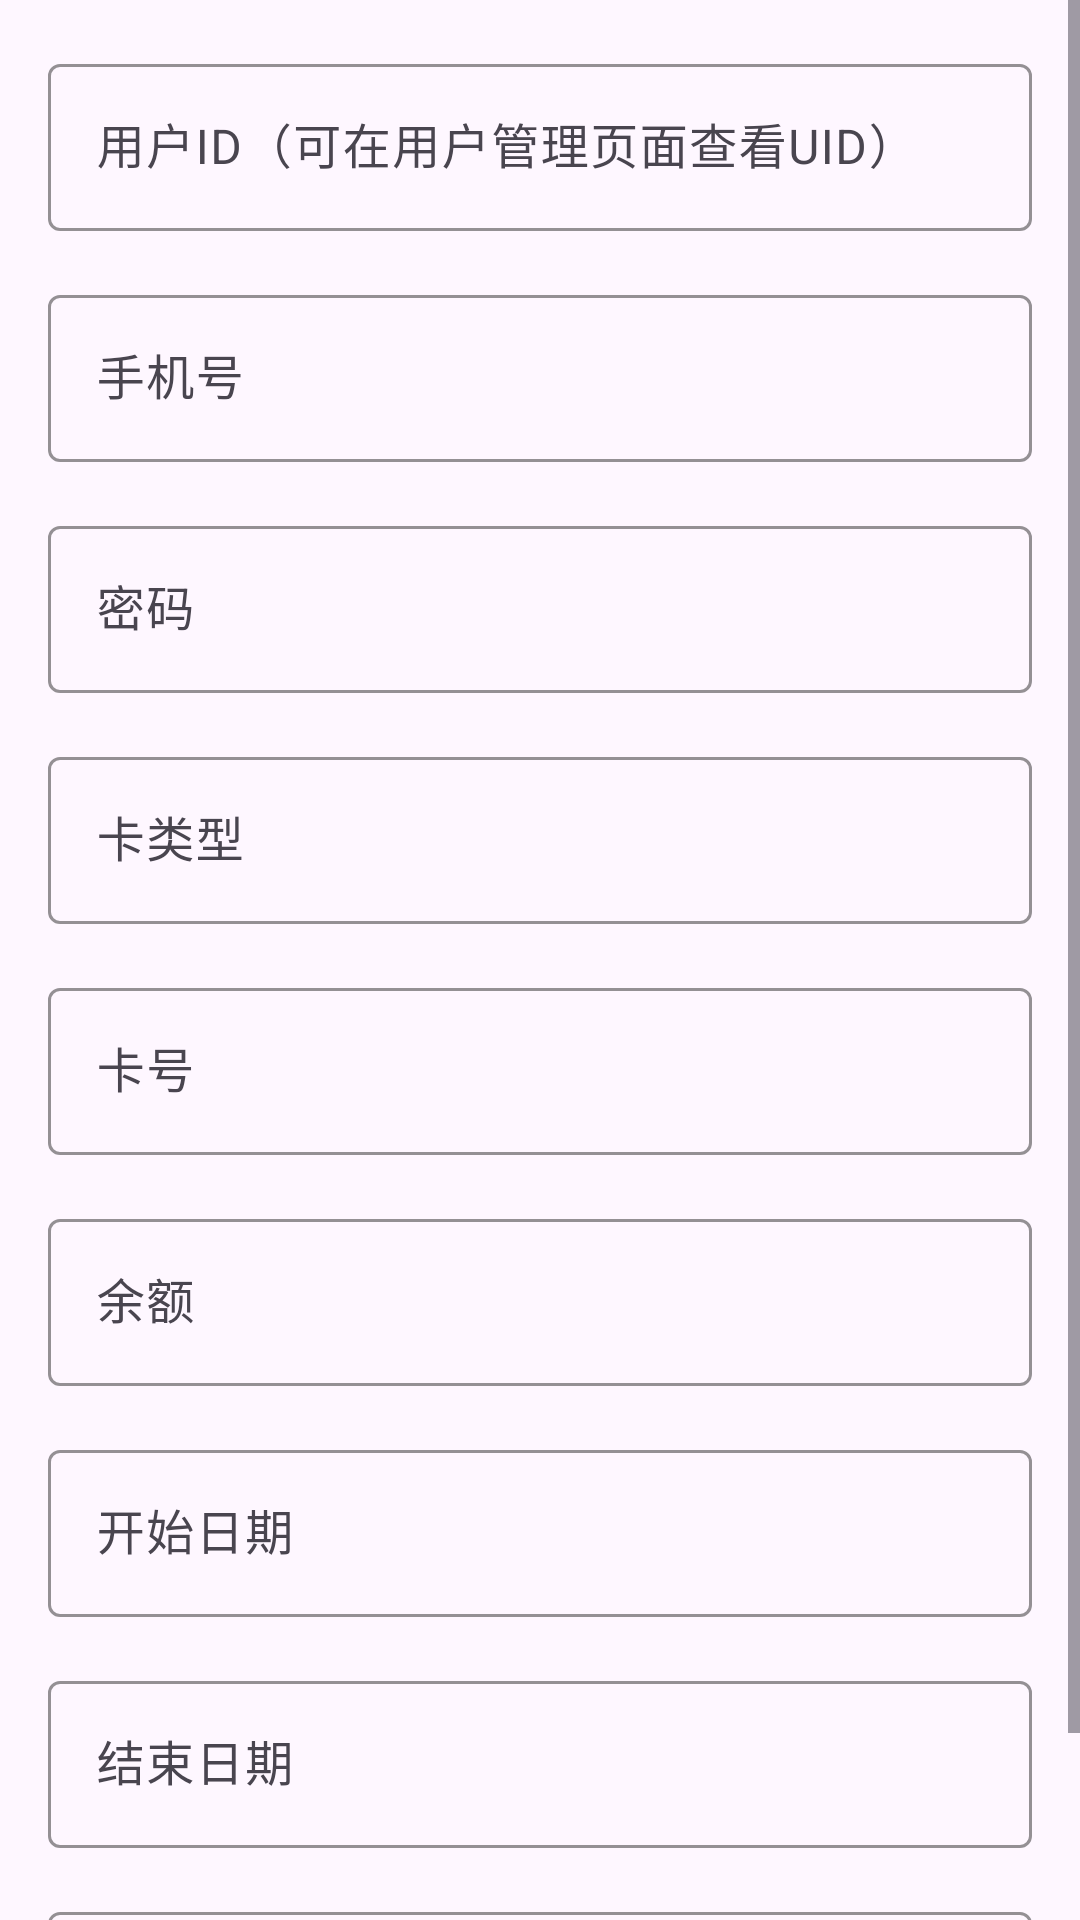

This screen was rendered from an Android layout file. Write that file and the resources it references.
<!-- AndroidManifest.xml: application theme Theme.EBank -->
<!-- res/layout/dialog_admin_card_edit.xml -->
<?xml version="1.0" encoding="utf-8"?>
<ScrollView xmlns:android="http://schemas.android.com/apk/res/android"
    android:layout_width="match_parent"
    android:layout_height="wrap_content">

    <LinearLayout
        android:layout_width="match_parent"
        android:layout_height="wrap_content"
        android:orientation="vertical"
        android:padding="16dp">

        <com.google.android.material.textfield.TextInputLayout
            android:id="@+id/til_user_id"
            android:layout_width="match_parent"
            android:layout_height="wrap_content"
            android:hint="用户ID（可在用户管理页面查看UID）"
            style="@style/Theme.EBank.Admin.TextInputLayout">

            <com.google.android.material.textfield.TextInputEditText
                android:id="@+id/et_user_id"
                android:layout_width="match_parent"
                android:layout_height="wrap_content"
                android:inputType="text"
                android:textCursorDrawable="@color/purple_500" />

        </com.google.android.material.textfield.TextInputLayout>

        <com.google.android.material.textfield.TextInputLayout
            android:id="@+id/til_phone"
            android:layout_width="match_parent"
            android:layout_height="wrap_content"
            android:hint="手机号"
            android:layout_marginTop="16dp"
            style="@style/Theme.EBank.Admin.TextInputLayout">

            <com.google.android.material.textfield.TextInputEditText
                android:id="@+id/et_phone"
                android:layout_width="match_parent"
                android:layout_height="wrap_content"
                android:inputType="phone"
                android:textCursorDrawable="@color/purple_500" />

        </com.google.android.material.textfield.TextInputLayout>

        <com.google.android.material.textfield.TextInputLayout
            android:id="@+id/til_password"
            android:layout_width="match_parent"
            android:layout_height="wrap_content"
            android:hint="密码"
            android:layout_marginTop="16dp"
            style="@style/Theme.EBank.Admin.TextInputLayout">

            <com.google.android.material.textfield.TextInputEditText
                android:id="@+id/et_password"
                android:layout_width="match_parent"
                android:layout_height="wrap_content"
                android:inputType="textPassword"
                android:textCursorDrawable="@color/purple_500" />

        </com.google.android.material.textfield.TextInputLayout>

        <com.google.android.material.textfield.TextInputLayout
            android:id="@+id/til_card_type"
            android:layout_width="match_parent"
            android:layout_height="wrap_content"
            android:hint="卡类型"
            android:layout_marginTop="16dp"
            style="@style/Theme.EBank.Admin.TextInputLayout">

            <com.google.android.material.textfield.TextInputEditText
                android:id="@+id/et_card_type"
                android:layout_width="match_parent"
                android:layout_height="wrap_content"
                android:inputType="text"
                android:textCursorDrawable="@color/purple_500" />

        </com.google.android.material.textfield.TextInputLayout>

        <com.google.android.material.textfield.TextInputLayout
            android:id="@+id/til_card_number"
            android:layout_width="match_parent"
            android:layout_height="wrap_content"
            android:hint="卡号"
            android:layout_marginTop="16dp"
            style="@style/Theme.EBank.Admin.TextInputLayout">

            <com.google.android.material.textfield.TextInputEditText
                android:id="@+id/et_card_number"
                android:layout_width="match_parent"
                android:layout_height="wrap_content"
                android:inputType="number"
                android:textCursorDrawable="@color/purple_500" />

        </com.google.android.material.textfield.TextInputLayout>

        <com.google.android.material.textfield.TextInputLayout
            android:id="@+id/til_balance"
            android:layout_width="match_parent"
            android:layout_height="wrap_content"
            android:hint="余额"
            android:layout_marginTop="16dp"
            style="@style/Theme.EBank.Admin.TextInputLayout">

            <com.google.android.material.textfield.TextInputEditText
                android:id="@+id/et_balance"
                android:layout_width="match_parent"
                android:layout_height="wrap_content"
                android:inputType="numberDecimal"
                android:textCursorDrawable="@color/purple_500" />

        </com.google.android.material.textfield.TextInputLayout>

        <com.google.android.material.textfield.TextInputLayout
            android:id="@+id/til_start_date"
            android:layout_width="match_parent"
            android:layout_height="wrap_content"
            android:hint="开始日期"
            android:layout_marginTop="16dp"
            style="@style/Theme.EBank.Admin.TextInputLayout">

            <com.google.android.material.textfield.TextInputEditText
                android:id="@+id/et_start_date"
                android:layout_width="match_parent"
                android:layout_height="wrap_content"
                android:inputType="date"
                android:textCursorDrawable="@color/purple_500" />

        </com.google.android.material.textfield.TextInputLayout>

        <com.google.android.material.textfield.TextInputLayout
            android:id="@+id/til_end_date"
            android:layout_width="match_parent"
            android:layout_height="wrap_content"
            android:hint="结束日期"
            android:layout_marginTop="16dp"
            style="@style/Theme.EBank.Admin.TextInputLayout">

            <com.google.android.material.textfield.TextInputEditText
                android:id="@+id/et_end_date"
                android:layout_width="match_parent"
                android:layout_height="wrap_content"
                android:inputType="date"
                android:textCursorDrawable="@color/purple_500" />

        </com.google.android.material.textfield.TextInputLayout>

        <com.google.android.material.textfield.TextInputLayout
            android:id="@+id/til_limit_per_day"
            android:layout_width="match_parent"
            android:layout_height="wrap_content"
            android:hint="每日限额"
            android:layout_marginTop="16dp"
            style="@style/Theme.EBank.Admin.TextInputLayout">

            <com.google.android.material.textfield.TextInputEditText
                android:id="@+id/et_limit_per_day"
                android:layout_width="match_parent"
                android:layout_height="wrap_content"
                android:inputType="numberDecimal"
                android:textCursorDrawable="@color/purple_500" />

        </com.google.android.material.textfield.TextInputLayout>

    </LinearLayout>

</ScrollView>
<!-- resources referenced by this layout -->
<resources>
  <color name="purple_500">#FF6200EE</color>
  <style name="Theme.EBank.Admin.TextInputLayout" parent="Widget.Material3.TextInputLayout.OutlinedBox">
          <item name="boxStrokeColor">@color/purple_500</item>
          <item name="hintTextColor">@color/purple_500</item>
          <item name="endIconTint">@color/purple_500</item>
          <item name="startIconTint">@color/purple_500</item>
      </style>
  <style name="Theme.EBank" parent="Theme.Material3.DayNight.NoActionBar">
          
          <item name="colorPrimary">@color/purple_500</item>
          <item name="colorPrimaryVariant">@color/purple_700</item>
          <item name="colorOnPrimary">@color/white</item>
          
          <item name="colorSecondary">@color/teal_200</item>
          <item name="colorSecondaryVariant">@color/teal_700</item>
          <item name="colorOnSecondary">@color/black</item>
          
          <item name="android:statusBarColor">?attr/colorPrimaryVariant</item>
          
      </style>
  <color name="purple_700">#FF3700B3</color>
  <color name="white">#FFFFFFFF</color>
  <color name="teal_200">#FF03DAC5</color>
  <color name="teal_700">#FF018786</color>
  <color name="black">#FF000000</color>
</resources>
